4-way image classification set "preprocessed_dr_dataset" from GitHub (YASWINKUMAR02/EyeDiseaseNet); label vocabulary: mild, moderate, proliferate DR, severe.

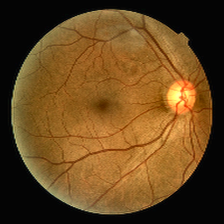
Label: mild

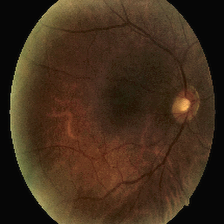
Label: moderate

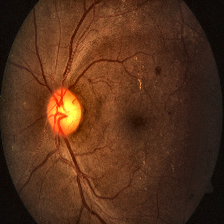
Label: severe

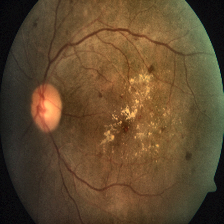
Label: severe

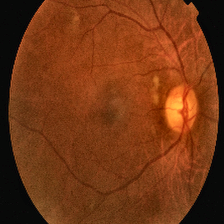
Label: proliferate DR

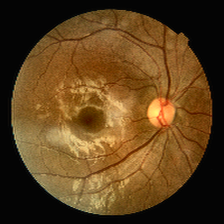
Label: mild
